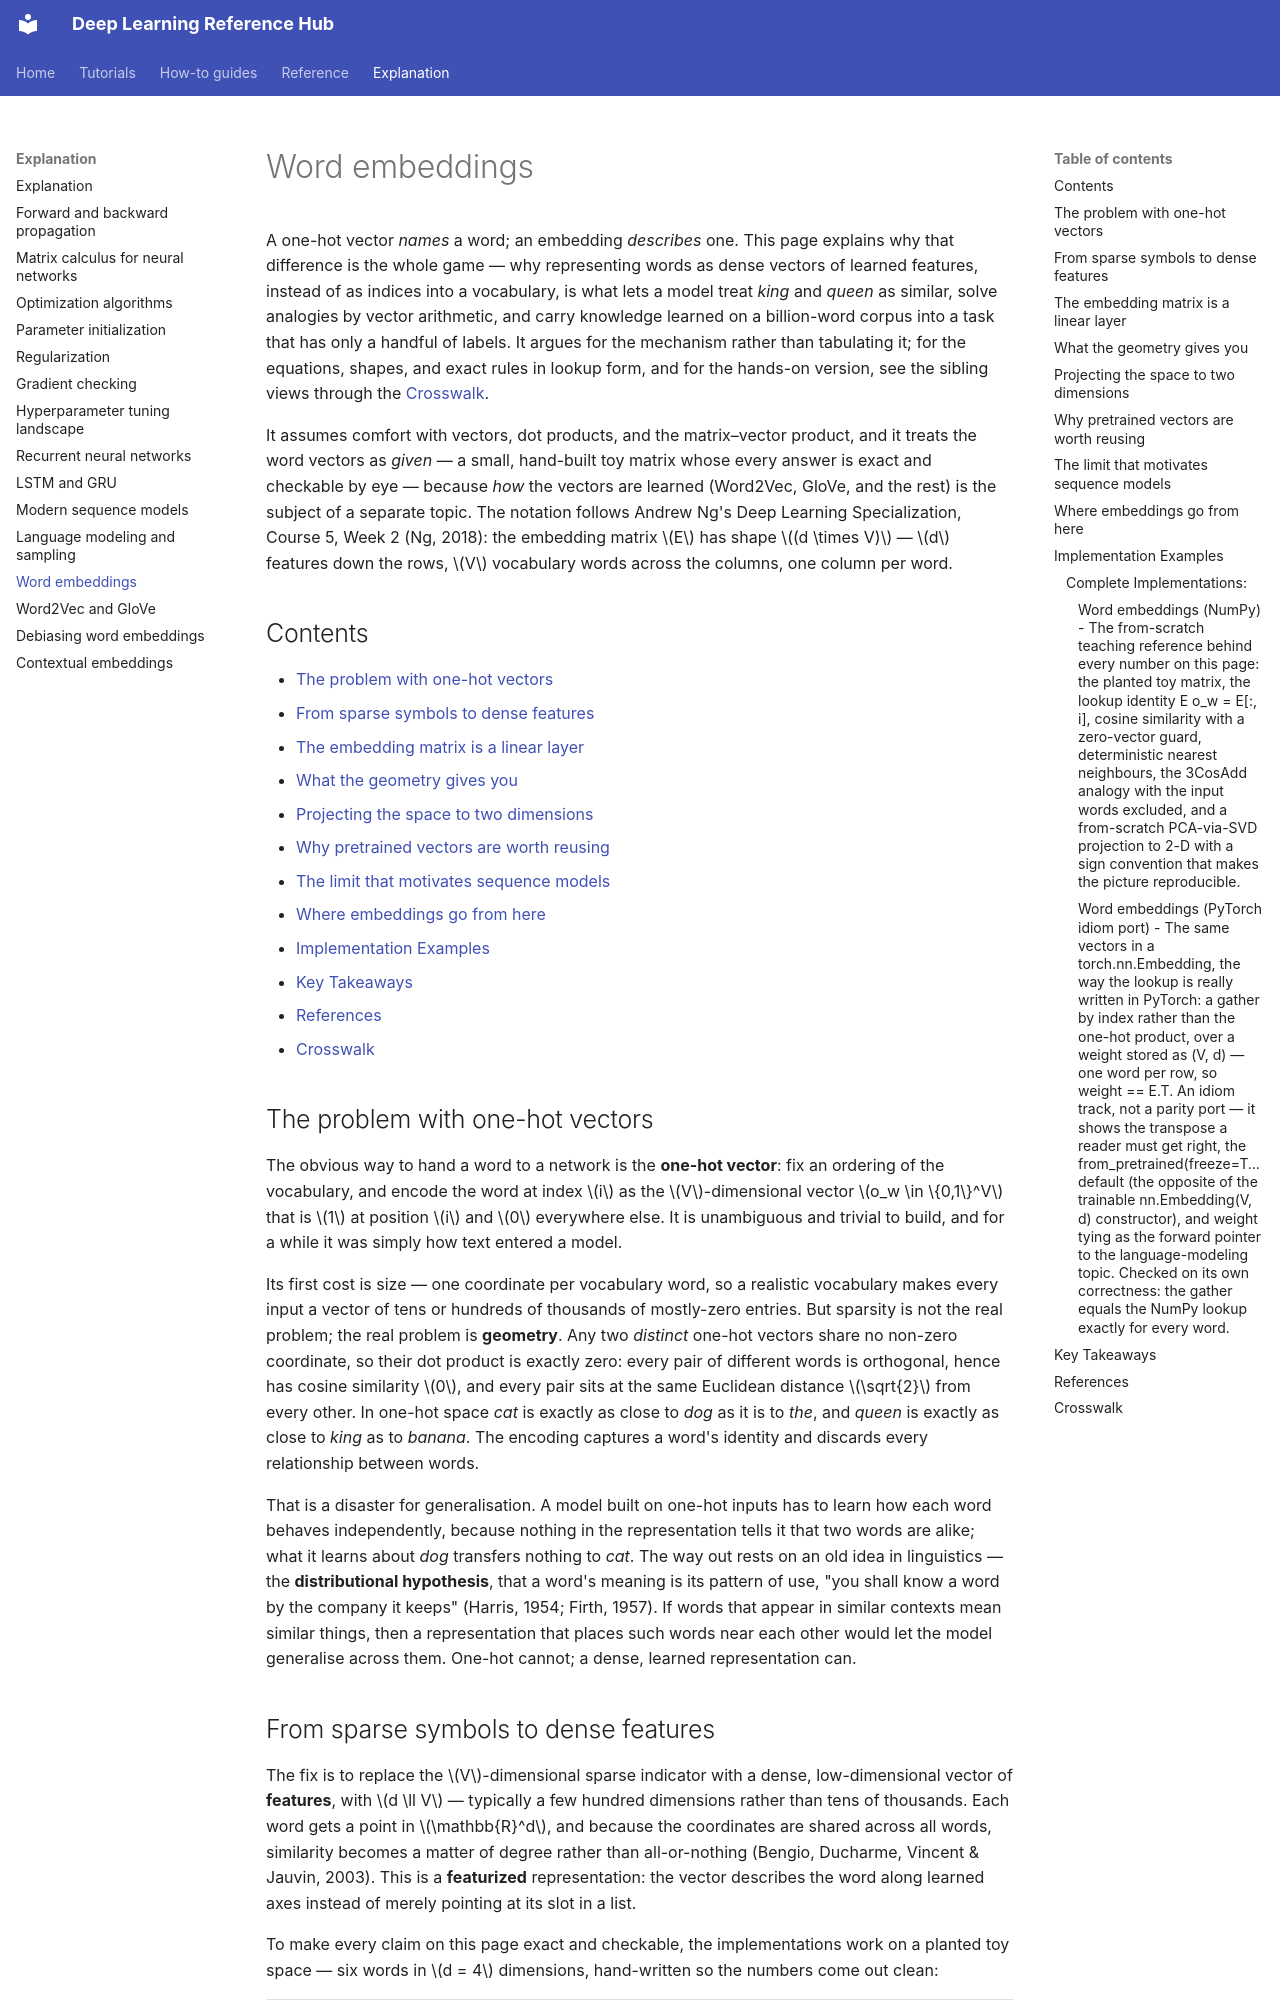

repository: alshawai/Deep-Learning-Reference-Hub · page: explanation/word-embeddings/index.html · generator: mkdocs

# Word embeddings

A one-hot vector *names* a word; an embedding *describes* one. This page explains
why that difference is the whole game — why representing words as dense vectors of
learned features, instead of as indices into a vocabulary, is what lets a model
treat *king* and *queen* as similar, solve analogies by vector arithmetic, and
carry knowledge learned on a billion-word corpus into a task that has only a
handful of labels. It argues for the mechanism rather than tabulating it; for the
equations, shapes, and exact rules in lookup form, and for the hands-on version,
see the sibling views through the [Crosswalk](#crosswalk).

It assumes comfort with vectors, dot products, and the matrix–vector product, and
it treats the word vectors as *given* — a small, hand-built toy matrix whose every
answer is exact and checkable by eye — because *how* the vectors are learned
(Word2Vec, GloVe, and the rest) is the subject of a separate topic. The notation
follows Andrew Ng's Deep Learning Specialization, Course 5, Week 2 (Ng, 2018): the
embedding matrix $E$ has shape $(d \times V)$ — $d$ features down the rows, $V$
vocabulary words across the columns, one column per word.

## Contents

- [The problem with one-hot vectors](#the-problem-with-one-hot-vectors)
- [From sparse symbols to dense features](#from-sparse-symbols-to-dense-features)
- [The embedding matrix is a linear layer](#the-embedding-matrix-is-a-linear-layer)
- [What the geometry gives you](#what-the-geometry-gives-you)
- [Projecting the space to two dimensions](#projecting-the-space-to-two-dimensions)
- [Why pretrained vectors are worth reusing](#why-pretrained-vectors-are-worth-reusing)
- [The limit that motivates sequence models](#the-limit-that-motivates-sequence-models)
- [Where embeddings go from here](#where-embeddings-go-from-here)
- [Implementation Examples](#implementation-examples)
- [Key Takeaways](#key-takeaways)
- [References](#references)
- [Crosswalk](#crosswalk)

## The problem with one-hot vectors

The obvious way to hand a word to a network is the **one-hot vector**: fix an
ordering of the vocabulary, and encode the word at index $i$ as the $V$-dimensional
vector $o_w \in \{0,1\}^V$ that is $1$ at position $i$ and $0$ everywhere else. It
is unambiguous and trivial to build, and for a while it was simply how text entered
a model.

Its first cost is size — one coordinate per vocabulary word, so a realistic
vocabulary makes every input a vector of tens or hundreds of thousands of mostly-zero
entries. But sparsity is not the real problem; the real problem is **geometry**. Any
two *distinct* one-hot vectors share no non-zero coordinate, so their dot product is
exactly zero: every pair of different words is orthogonal, hence has cosine
similarity $0$, and every pair sits at the same Euclidean distance $\sqrt{2}$ from
every other. In one-hot space *cat* is exactly as close to *dog* as it is to *the*,
and *queen* is exactly as close to *king* as to *banana*. The encoding captures a
word's identity and discards every relationship between words.

That is a disaster for generalisation. A model built on one-hot inputs has to learn
how each word behaves independently, because nothing in the representation tells it
that two words are alike; what it learns about *dog* transfers nothing to *cat*. The
way out rests on an old idea in linguistics — the **distributional hypothesis**,
that a word's meaning is its pattern of use, "you shall know a word by the company
it keeps" (Harris, 1954; Firth, 1957). If words that appear in similar contexts mean
similar things, then a representation that places such words near each other would
let the model generalise across them. One-hot cannot; a dense, learned representation
can.
